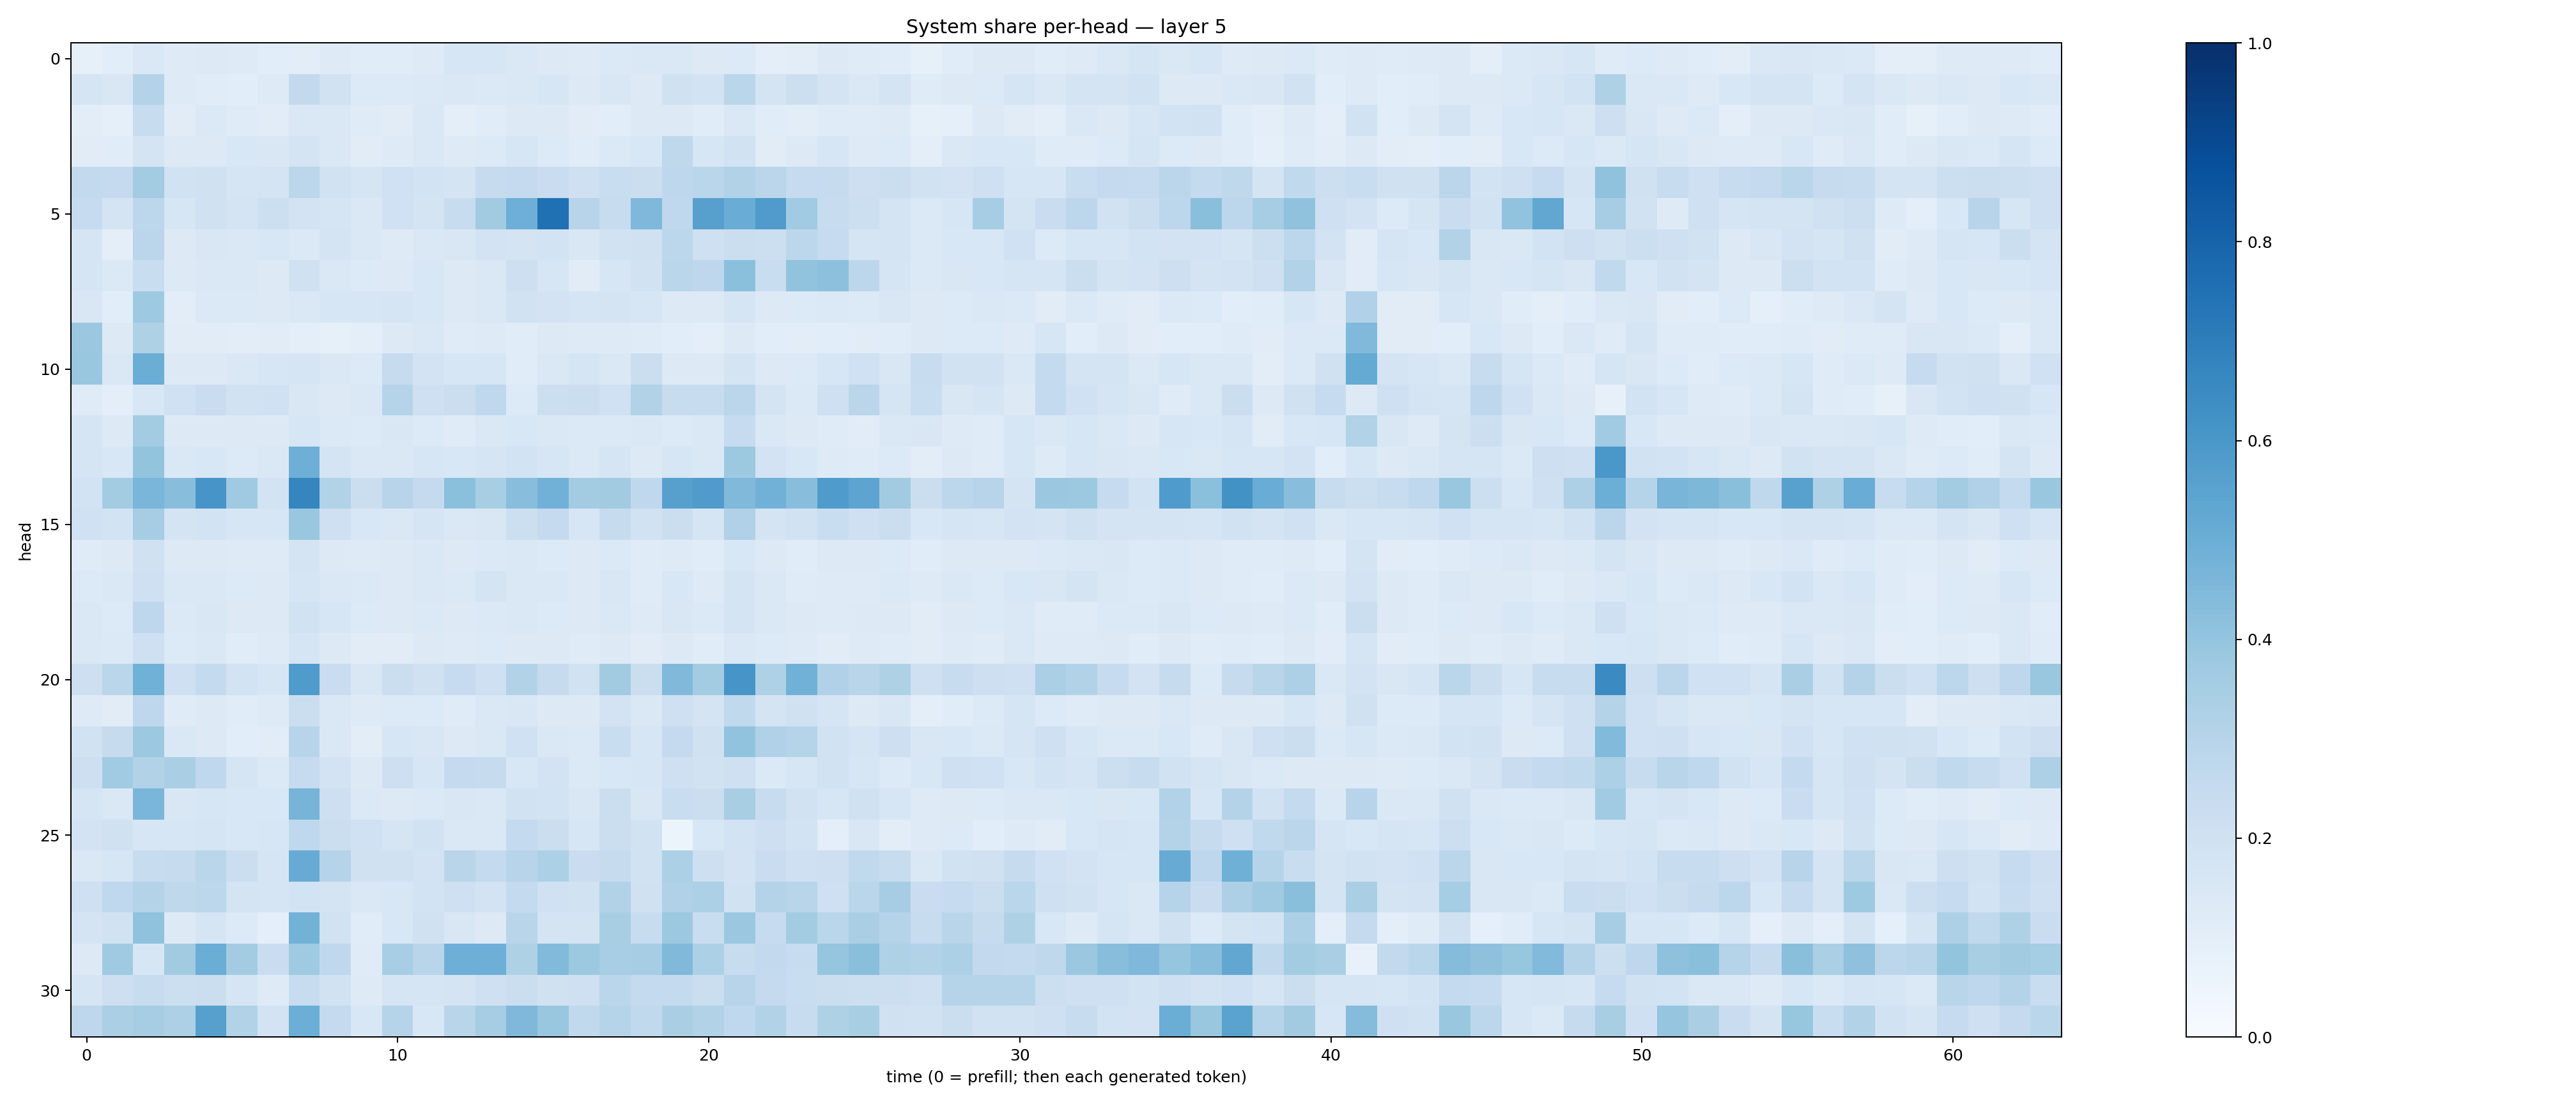

Values plotted in this chart, from the file beside it:
0.08466151, 0.10763703, 0.14350109, 0.12212331, 0.12599476, 0.12299933, 0.108151436, 0.10388038, 0.12119675, 0.11605233, 0.11335249, 0.1235007, 0.15784086, 0.15946017, 0.14234819, 0.1282954, 0.12437001, 0.13759789, 0.14142004, 0.14467931, 0.1274092, 0.1332588, 0.09753153, 0.1052454
0.1707, 0.152, 0.3055, 0.1229, 0.1169, 0.1063, 0.1217, 0.2615, 0.1949, 0.1334, 0.1332, 0.1378, 0.1414, 0.1376, 0.1462, 0.162, 0.1284, 0.1494, 0.1313, 0.1954, 0.1851, 0.2852, 0.1793, 0.2177
0.1018, 0.09167, 0.2357, 0.11, 0.1383, 0.1187, 0.1103, 0.1428, 0.1434, 0.1195, 0.1121, 0.1408, 0.09773, 0.1147, 0.1266, 0.1288, 0.1123, 0.108, 0.1324, 0.1299, 0.1137, 0.1466, 0.1168, 0.1053
0.1132, 0.1143, 0.1766, 0.127, 0.13, 0.1543, 0.1488, 0.1737, 0.1425, 0.1126, 0.1217, 0.1438, 0.1228, 0.1345, 0.1581, 0.1352, 0.1151, 0.1378, 0.1546, 0.2713, 0.1578, 0.193, 0.1114, 0.13
0.2592, 0.2515, 0.358, 0.1936, 0.1986, 0.1692, 0.1733, 0.2804, 0.1904, 0.1665, 0.2019, 0.1863, 0.1756, 0.2433, 0.2517, 0.2268, 0.2034, 0.2313, 0.2254, 0.2758, 0.2859, 0.313, 0.2839, 0.2477
0.2475, 0.1755, 0.281, 0.1572, 0.1984, 0.1785, 0.2185, 0.1823, 0.1713, 0.148, 0.2019, 0.1781, 0.237, 0.3599, 0.4928, 0.7521, 0.295, 0.2417, 0.452, 0.2693, 0.5609, 0.5067, 0.5804, 0.3639
0.1665, 0.09387, 0.283, 0.1256, 0.1521, 0.147, 0.1547, 0.138, 0.174, 0.1419, 0.1226, 0.1454, 0.1505, 0.183, 0.1755, 0.1859, 0.1501, 0.1926, 0.1954, 0.2783, 0.2075, 0.2214, 0.2161, 0.2786
0.1655, 0.1399, 0.2318, 0.1267, 0.143, 0.144, 0.1303, 0.1981, 0.1429, 0.1331, 0.13, 0.1539, 0.1288, 0.1448, 0.2133, 0.1592, 0.1123, 0.1627, 0.1907, 0.2857, 0.2766, 0.4193, 0.2328, 0.4051
0.1503, 0.1083, 0.3735, 0.1034, 0.1376, 0.1376, 0.1266, 0.1477, 0.1623, 0.1597, 0.1653, 0.1544, 0.1308, 0.1474, 0.1921, 0.18, 0.1682, 0.172, 0.1579, 0.1297, 0.1298, 0.1676, 0.1306, 0.1353
0.3823, 0.1302, 0.3209, 0.1099, 0.1132, 0.1034, 0.111, 0.09895, 0.08563, 0.09686, 0.1281, 0.1409, 0.1203, 0.1214, 0.114, 0.1262, 0.1238, 0.1226, 0.1195, 0.1076, 0.096, 0.1281, 0.1077, 0.1017
0.383, 0.1477, 0.5025, 0.1296, 0.1266, 0.1459, 0.1569, 0.165, 0.1413, 0.1353, 0.2427, 0.1833, 0.163, 0.1585, 0.1169, 0.1408, 0.1671, 0.1459, 0.2191, 0.1311, 0.1294, 0.175, 0.1316, 0.1349
0.118, 0.09507, 0.1529, 0.2022, 0.2272, 0.1883, 0.2017, 0.1498, 0.1285, 0.143, 0.3002, 0.2094, 0.2265, 0.2679, 0.1337, 0.2183, 0.226, 0.2018, 0.3159, 0.2345, 0.2416, 0.2825, 0.1764, 0.1374
0.1679, 0.1308, 0.3587, 0.1279, 0.1324, 0.1308, 0.1321, 0.1569, 0.1387, 0.1349, 0.1504, 0.1342, 0.1208, 0.1433, 0.1548, 0.1481, 0.1371, 0.1395, 0.1443, 0.1339, 0.1453, 0.2481, 0.1425, 0.128
0.1713, 0.1553, 0.4023, 0.1482, 0.1535, 0.1365, 0.1447, 0.4957, 0.1719, 0.1472, 0.1458, 0.1623, 0.1532, 0.17, 0.1843, 0.1565, 0.1386, 0.1702, 0.1322, 0.1586, 0.141, 0.3784, 0.1826, 0.1561
0.1873, 0.3586, 0.4617, 0.4295, 0.6083, 0.3678, 0.1845, 0.6693, 0.3139, 0.2256, 0.2966, 0.2515, 0.4203, 0.3419, 0.4274, 0.4839, 0.3571, 0.361, 0.2683, 0.561, 0.5792, 0.4471, 0.4833, 0.4287
0.2028, 0.1869, 0.349, 0.1758, 0.1873, 0.1627, 0.1568, 0.3877, 0.2039, 0.1543, 0.1477, 0.1666, 0.1472, 0.1502, 0.2157, 0.2518, 0.1584, 0.2434, 0.1947, 0.2255, 0.1666, 0.3187, 0.1741, 0.1938
0.1173, 0.1273, 0.1964, 0.1262, 0.1307, 0.123, 0.123, 0.1737, 0.1313, 0.1234, 0.1279, 0.1455, 0.1323, 0.1406, 0.1423, 0.1339, 0.1265, 0.1397, 0.1184, 0.1245, 0.1136, 0.1535, 0.128, 0.1149
0.136, 0.1419, 0.2098, 0.1421, 0.1479, 0.1336, 0.1324, 0.1709, 0.1466, 0.1377, 0.1316, 0.1461, 0.1368, 0.1732, 0.1452, 0.1457, 0.1315, 0.1496, 0.1187, 0.1536, 0.1241, 0.1737, 0.1425, 0.1186
0.1457, 0.1353, 0.2765, 0.1397, 0.1506, 0.1306, 0.1301, 0.1916, 0.1575, 0.1347, 0.1285, 0.1401, 0.1316, 0.1401, 0.1481, 0.1353, 0.1317, 0.1442, 0.1231, 0.1507, 0.1386, 0.1759, 0.1456, 0.1253
0.1409, 0.1384, 0.2109, 0.1361, 0.141, 0.1171, 0.1246, 0.1717, 0.1276, 0.1133, 0.1117, 0.1284, 0.1234, 0.1359, 0.1328, 0.1253, 0.12, 0.1302, 0.1119, 0.1293, 0.1158, 0.144, 0.1356, 0.1214
0.2142, 0.2884, 0.486, 0.2038, 0.2546, 0.1869, 0.1593, 0.5822, 0.23, 0.1505, 0.2227, 0.1958, 0.248, 0.204, 0.309, 0.2458, 0.1941, 0.3599, 0.2197, 0.4464, 0.359, 0.6057, 0.3227, 0.4829
0.1249, 0.1123, 0.2752, 0.1204, 0.1278, 0.1149, 0.125, 0.2255, 0.1449, 0.1212, 0.1355, 0.1354, 0.12, 0.1436, 0.1503, 0.127, 0.1277, 0.1802, 0.1456, 0.2048, 0.1784, 0.2632, 0.1778, 0.1989
0.1914, 0.2439, 0.3769, 0.1409, 0.1315, 0.106, 0.1105, 0.2932, 0.1408, 0.1035, 0.164, 0.1518, 0.1322, 0.1442, 0.2016, 0.1437, 0.1386, 0.2316, 0.1615, 0.2519, 0.1969, 0.4029, 0.3202, 0.3009
0.2148, 0.3646, 0.3154, 0.3392, 0.2682, 0.1716, 0.1381, 0.2469, 0.1831, 0.1304, 0.2111, 0.1629, 0.2516, 0.2436, 0.1544, 0.181, 0.14, 0.1557, 0.1627, 0.2039, 0.1935, 0.2054, 0.1387, 0.1629
0.1708, 0.1407, 0.4635, 0.1502, 0.1584, 0.1525, 0.1549, 0.4701, 0.2146, 0.1385, 0.1296, 0.1371, 0.149, 0.1473, 0.1928, 0.186, 0.1499, 0.2252, 0.1489, 0.2321, 0.2239, 0.3424, 0.2347, 0.1893
0.1829, 0.1976, 0.1637, 0.1583, 0.1698, 0.1537, 0.1592, 0.2668, 0.2241, 0.203, 0.1656, 0.1896, 0.1424, 0.1477, 0.2549, 0.2213, 0.1624, 0.2248, 0.1939, 0.05342, 0.1536, 0.1875, 0.2146, 0.1846
0.1434, 0.162, 0.2381, 0.2424, 0.2855, 0.2245, 0.1705, 0.5083, 0.3024, 0.1955, 0.1959, 0.1806, 0.2895, 0.2578, 0.295, 0.3287, 0.2302, 0.2443, 0.1914, 0.3295, 0.2125, 0.1808, 0.2294, 0.2102
0.2055, 0.2657, 0.3078, 0.2712, 0.2795, 0.1756, 0.1694, 0.1875, 0.1753, 0.1456, 0.1559, 0.184, 0.2079, 0.1818, 0.254, 0.2016, 0.1935, 0.3094, 0.1972, 0.3198, 0.3281, 0.1877, 0.3065, 0.2897
0.1755, 0.1883, 0.4088, 0.1289, 0.1674, 0.1355, 0.09659, 0.4776, 0.1918, 0.1167, 0.1547, 0.1981, 0.1513, 0.1324, 0.2905, 0.1765, 0.1766, 0.3407, 0.2361, 0.3769, 0.2343, 0.3813, 0.2436, 0.3579
0.1294, 0.3679, 0.1601, 0.3621, 0.5035, 0.3576, 0.2279, 0.3698, 0.2695, 0.119, 0.3439, 0.2905, 0.4941, 0.4937, 0.3213, 0.4421, 0.3775, 0.3439, 0.3478, 0.4482, 0.3283, 0.2363, 0.2579, 0.2346
0.1645, 0.213, 0.2347, 0.2151, 0.2195, 0.1711, 0.1249, 0.2347, 0.1921, 0.1218, 0.1714, 0.171, 0.172, 0.2083, 0.2223, 0.1955, 0.2055, 0.2876, 0.255, 0.2555, 0.2216, 0.2949, 0.25, 0.2319
0.2741, 0.3339, 0.3493, 0.3247, 0.5612, 0.316, 0.1814, 0.4965, 0.2518, 0.1549, 0.2993, 0.1537, 0.2912, 0.3509, 0.453, 0.3897, 0.2638, 0.3009, 0.2654, 0.3394, 0.3131, 0.2683, 0.3104, 0.2395
